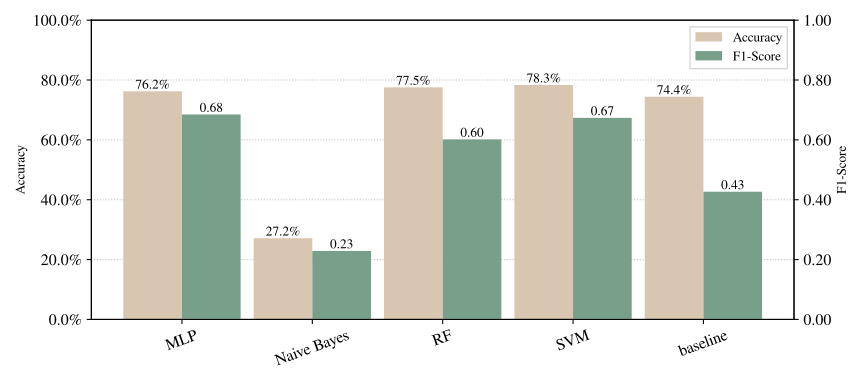

Source data for this figure (header and first rows):
Model, Model Details, Mean Acc, Std Acc, Mean F1, Std F1, Conf Matrix
MLP, {'activation': 'tanh', 'batch_size': 64,…, 0.7624, 0.0, 0.6848, 0.0, [array([[241,  44],?       [ 47,  51]])]
Naive Bayes, {'var_smoothing': 1e-06}, 0.2715, 0.0, 0.229, 0.0, [array([[  7, 278],?       [  1,  97]])]
RF, {'criterion': 'entropy', 'max_depth': 32…, 0.7755, 0.0, 0.6016, 0.0, [array([[275,  10],?       [ 76,  22]])]
SVM, {'C': 8, 'cache_size': 32, 'coef0': 0, '…, 0.7833, 0.0, 0.6736, 0.0, [array([[261,  24],?       [ 59,  39]])]
baseline, Majority, 0.7441, 0.0, 0.4266, 0.0, [array([[285,   0],?       [ 98,   0]])]
